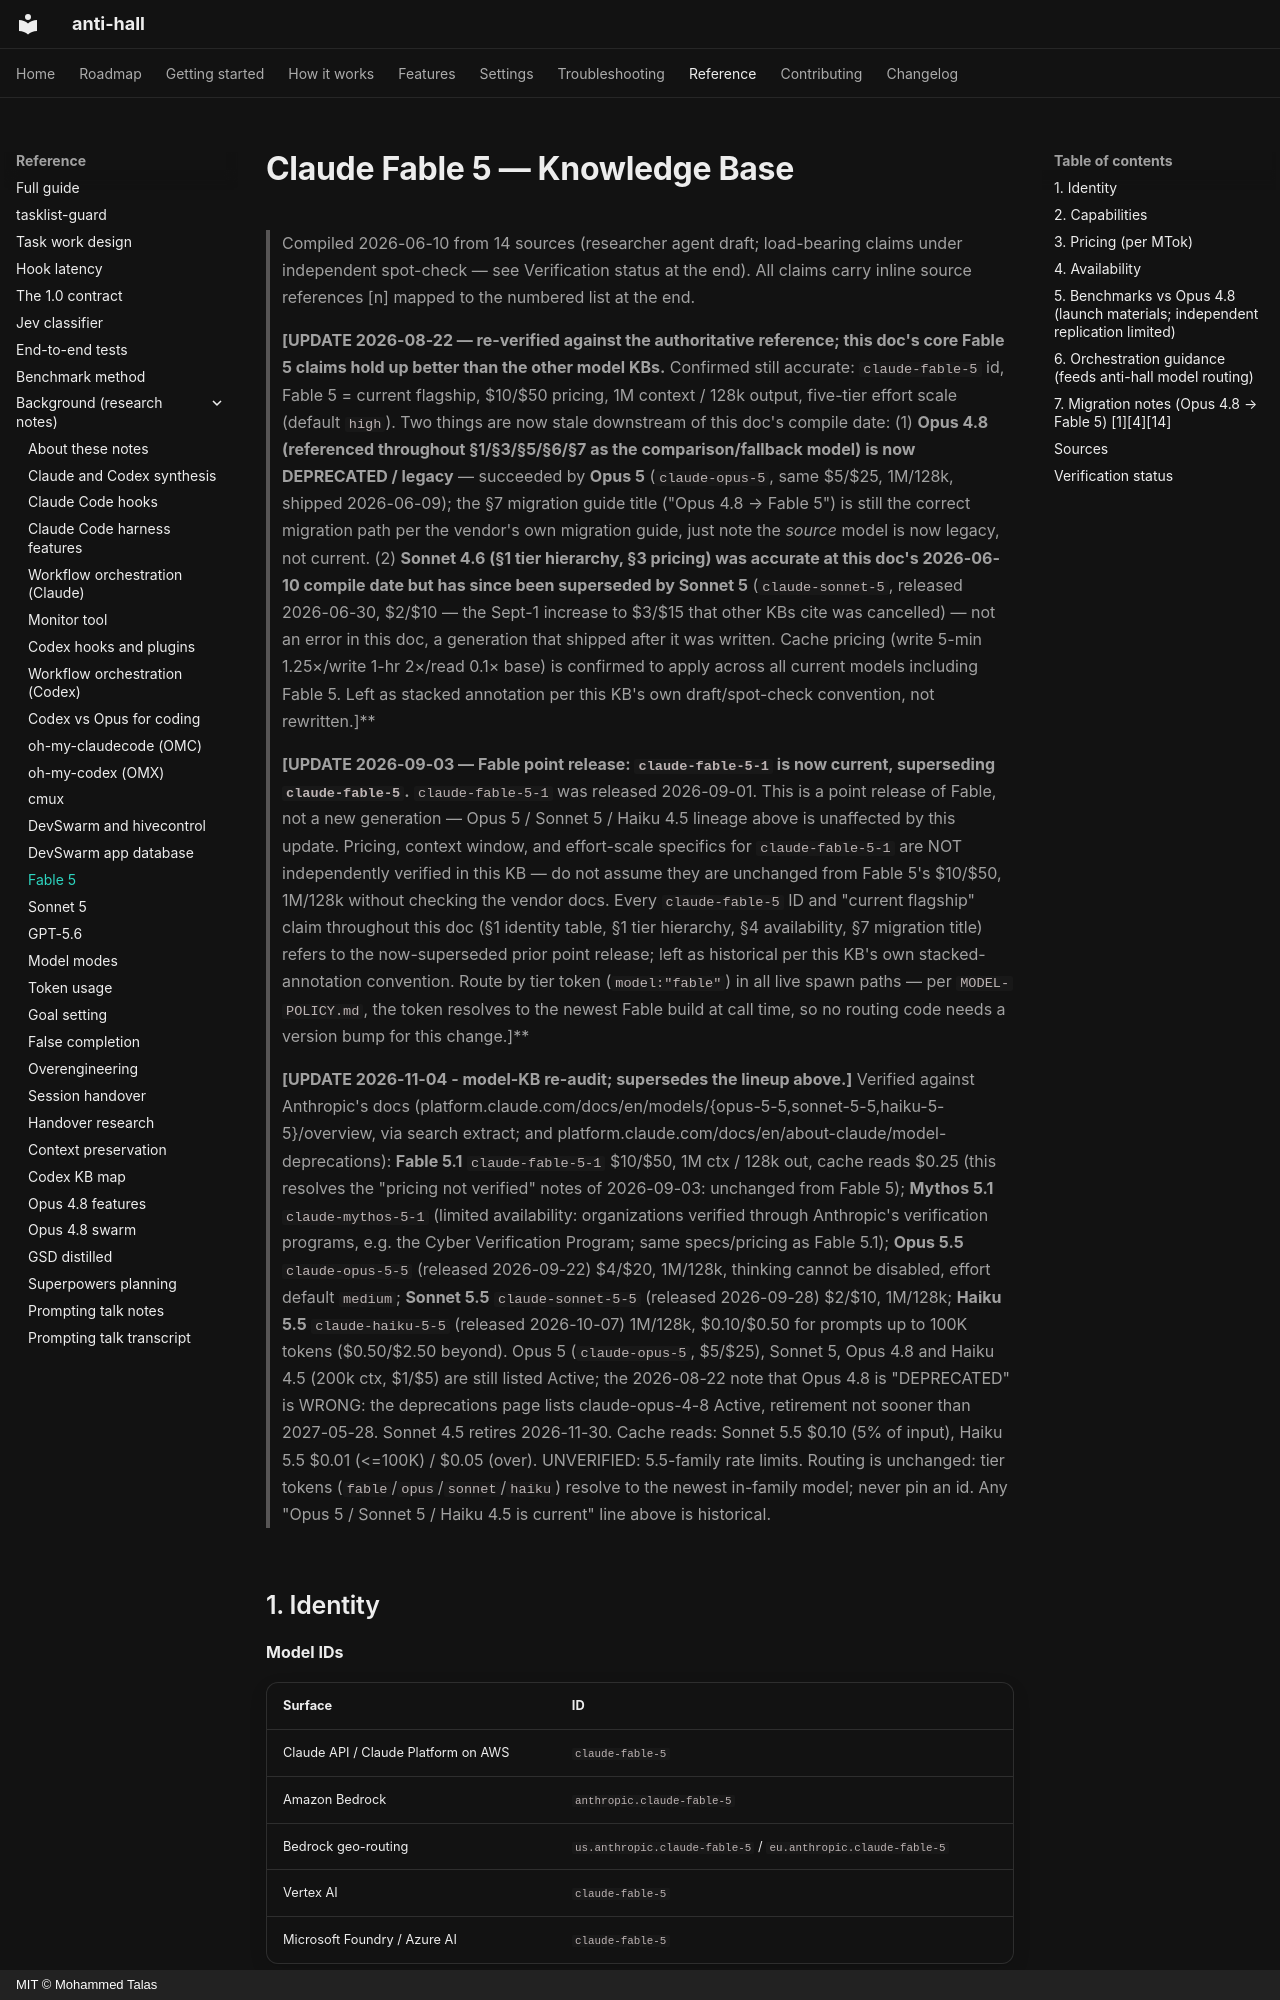

repository: talas9/anti-hall · page: KB-fable-5/index.html · generator: mkdocs · copyright: MIT © Mohammed Talas

# Claude Fable 5 — Knowledge Base

> Compiled 2026-06-10 from 14 sources (researcher agent draft; load-bearing claims
> under independent spot-check — see Verification status at the end). All claims
> carry inline source references [n] mapped to the numbered list at the end.
>
> **[UPDATE 2026-08-22 — re-verified against the authoritative reference; this doc's core Fable 5
> claims hold up better than the other model KBs.** Confirmed still accurate: `claude-fable-5` id,
> Fable 5 = current flagship, $10/$50 pricing, 1M context / 128k output, five-tier effort scale
> (default `high`). Two things are now stale downstream of this doc's compile date: (1) **Opus 4.8
> (referenced throughout §1/§3/§5/§6/§7 as the comparison/fallback model) is now DEPRECATED /
> legacy** — succeeded by **Opus 5** (`claude-opus-5`, same $5/$25, 1M/128k, shipped 2026-06-09);
> the §7 migration guide title ("Opus 4.8 → Fable 5") is still the correct migration path per the
> vendor's own migration guide, just note the *source* model is now legacy, not current. (2)
> **Sonnet 4.6 (§1 tier hierarchy, §3 pricing) was accurate at this doc's 2026-06-10 compile date
> but has since been superseded by Sonnet 5** (`claude-sonnet-5`, released 2026-06-30, $2/$10 —
> the Sept-1 increase to $3/$15 that other KBs cite was cancelled) — not an error in this doc, a
> generation that shipped after it was written. Cache pricing (write 5-min 1.25×/write 1-hr
> 2×/read 0.1× base) is confirmed to apply across all current models including Fable 5. Left as
> stacked annotation per this KB's own draft/spot-check convention, not rewritten.]**

> **[UPDATE 2026-09-03 — Fable point release: `claude-fable-5-1` is now current, superseding
> `claude-fable-5`.** `claude-fable-5-1` was released 2026-09-01. This is a point release of
> Fable, not a new generation — Opus 5 / Sonnet 5 / Haiku 4.5 lineage above is unaffected by this
> update. Pricing, context window, and effort-scale specifics for `claude-fable-5-1` are NOT
> independently verified in this KB — do not assume they are unchanged from Fable 5's $10/$50,
> 1M/128k without checking the vendor docs. Every `claude-fable-5` ID and "current flagship"
> claim throughout this doc (§1 identity table, §1 tier hierarchy, §4 availability, §7 migration
> title) refers to the now-superseded prior point release; left as historical per this KB's own
> stacked-annotation convention. Route by tier token (`model:"fable"`) in all live spawn paths —
> per `MODEL-POLICY.md`, the token resolves to the newest Fable build at call time, so no routing
> code needs a version bump for this change.]**
